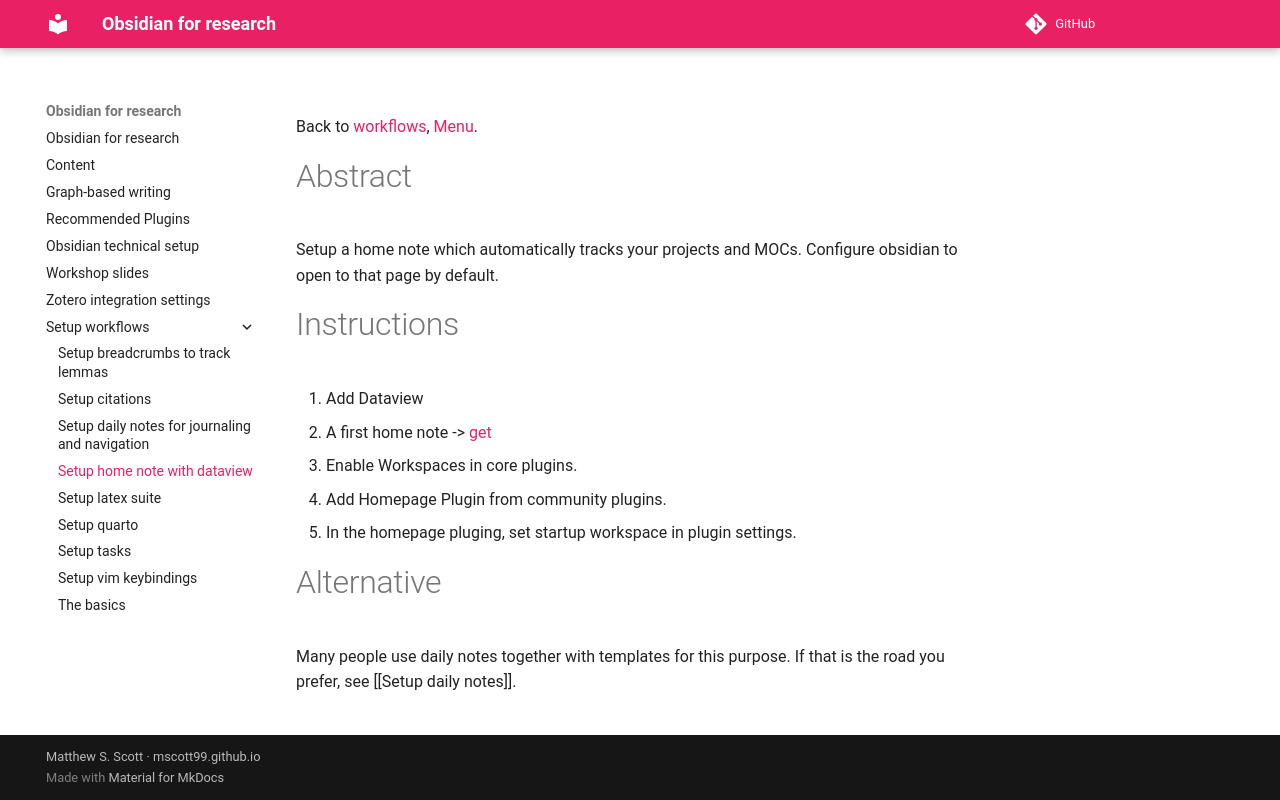

repository: mscott99/matthew_s_scott_zettel · page: Setup workflows/Setup home note with dataview/index.html · generator: mkdocs

Back to [[Workflows|workflows]], [[Menu]].
# Abstract
Setup a home note which automatically tracks your projects and MOCs. Configure
obsidian to open to that page by default.

# Instructions
1. Add Dataview
2. A first home note -> [get](https://raw.githubusercontent.com/mscott99/matthewscott-blog/main/files/Simplified%20Home%20Note.md)
3. Enable Workspaces in core plugins.
4. Add Homepage Plugin from community plugins.
5. In the homepage pluging, set startup workspace in plugin settings.

# Alternative
Many people use daily notes together with templates for this purpose. If that is the road
you prefer, see [[Setup daily notes]].
